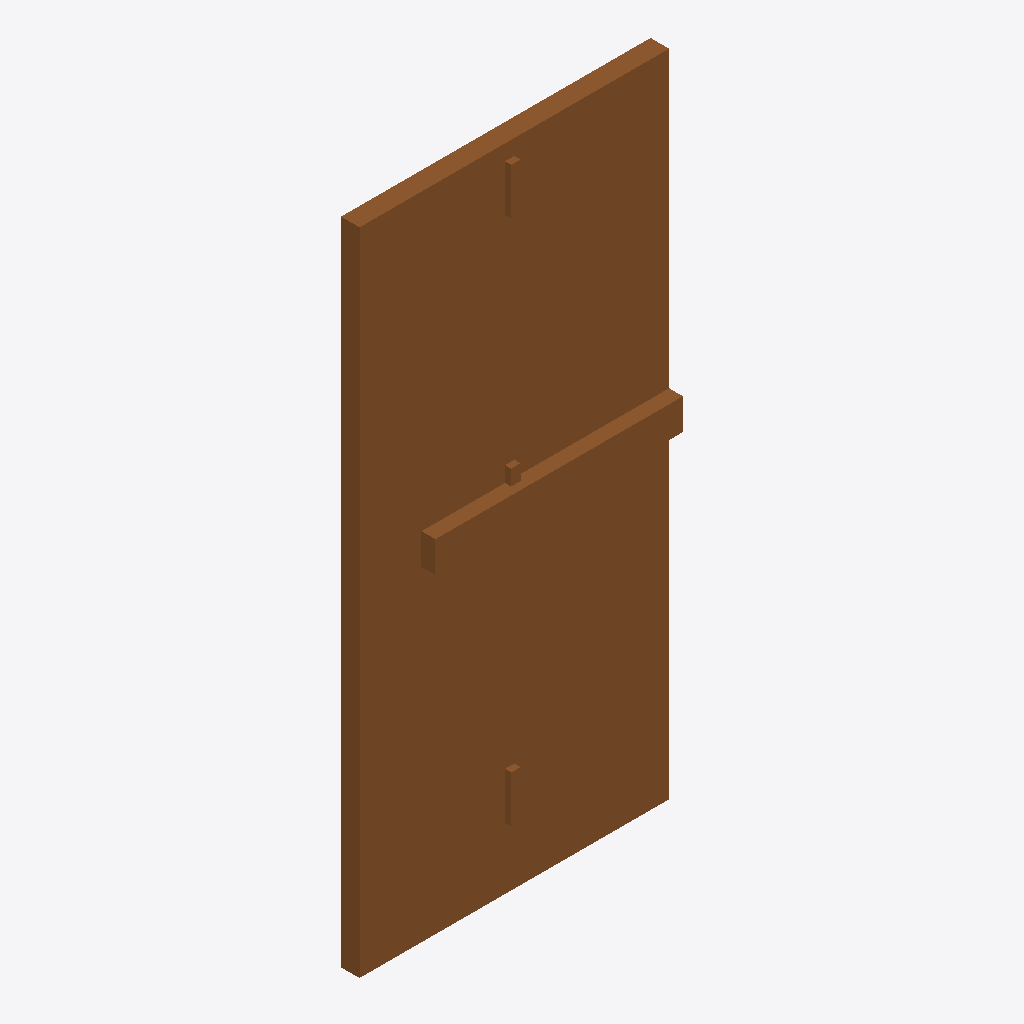
Isometric view of an IFC building model (IFC-SPF (STEP), schema IFC4, length unit metre), seen from the south-west, elements coloured by IFC class: 1 door (brown).
Extent 1.0 m × 0.1 m × 2.1 m (x, y, z). Elements (1): 1 IfcDoor.

HEADER;
FILE_DESCRIPTION(('ViewDefinition[DesignTransferView]'),'2;1');
FILE_NAME('/dev/null','2026-07-15T21:05:14+05:30',(''),(''),'IfcOpenShell 0.8.4.post1','IfcOpenShell 0.8.4.post1','Nobody');
FILE_SCHEMA(('IFC4'));
ENDSEC;
DATA;
#1=IFCPROJECT('2JcuX_Fk95URImNe8cUtcK',$,'Fire-Rated Door Project',$,$,$,$,(#16),#5);
#6=IFCSITE('3VJn_PhkHE98LvmaoPflwN',$,'Site',$,$,$,$,$,$,$,$,$,$,$);
#7=IFCBUILDING('2sp8FUvGP3XhnoWsrMam1U',$,'Building',$,$,$,$,$,$,$,$,$);
#8=IFCBUILDINGSTOREY('2jCZonpZT7IQV383lVQZ4S',$,'Ground Floor',$,$,$,$,$,$,$);
#18=IFCDOOR('1YQewQofT7W9v2Mx5tIfbM',$,'Fire-Rated Door',$,$,#84,#78,$,2.1,1.0,$,$,$);
ENDSEC;
